8-way image classification set "cardiac" from GitHub (praveenhongal08/datasetscardiac); label vocabulary: angiography abnormal, angiography normal, CT scan abnormal, CT scan normal, ECG abnormal, ECG normal, MRI abnormal, MRI normal.

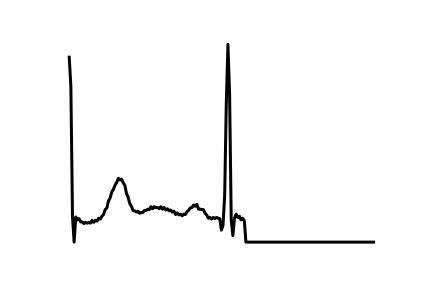
Label: ECG normal

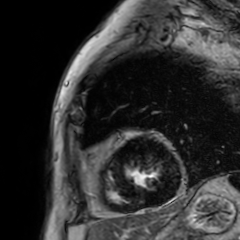
Label: MRI abnormal

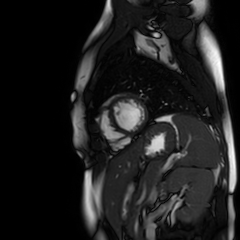
Label: MRI normal

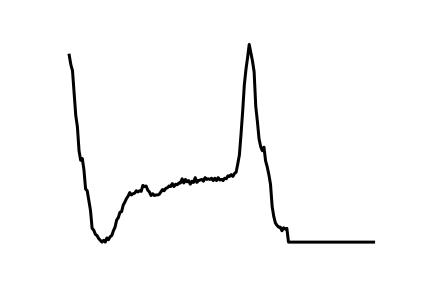
Label: ECG abnormal

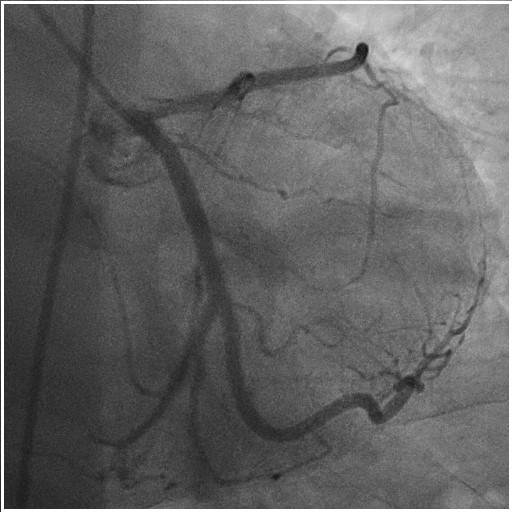
Label: angiography normal

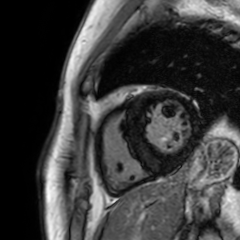
Label: MRI abnormal
